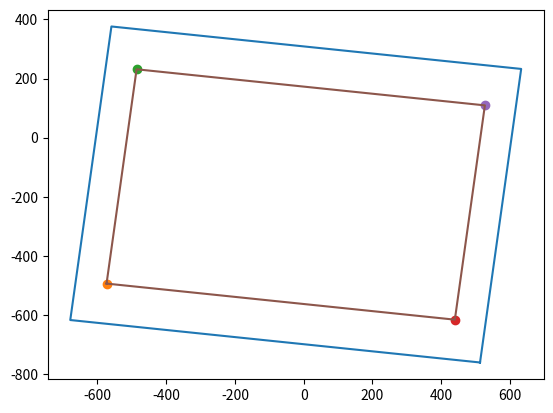

The script that saved this image:
import numpy as np
import matplotlib.pyplot as plt

def normalizeVec(x,y):
    distance = np.sqrt(x*x+y*y)
    return x/distance, y/distance

def makeOffsetPoly(oldX, oldY, offset, outer_ccw = 1):
    num_points = len(oldX)
    newX = []
    newY = []
    for curr in range(num_points):
        prev = (curr + num_points - 1) % num_points
        next = (curr + 1) % num_points

        vnX =  oldX[next] - oldX[curr]
        vnY =  oldY[next] - oldY[curr]
        vnnX, vnnY = normalizeVec(vnX,vnY)
        nnnX = vnnY
        nnnY = -vnnX

        vpX =  oldX[curr] - oldX[prev]
        vpY =  oldY[curr] - oldY[prev]
        vpnX, vpnY = normalizeVec(vpX,vpY)
        npnX = vpnY * outer_ccw
        npnY = -vpnX * outer_ccw

        bisX = (nnnX + npnX) * outer_ccw
        bisY = (nnnY + npnY) * outer_ccw

        bisnX, bisnY = normalizeVec(bisX,  bisY)

        bislen = offset /  np.sqrt((1 + nnnX*npnX + nnnY*npnY)/2)

        newX.append(oldX[curr] + bislen * bisnX)
        newY.append(oldY[curr] + bislen * bisnY)
    return newX,newY

def line_intersection(line1, line2):
    xdiff = (line1[0][0] - line1[1][0], line2[0][0] - line2[1][0])
    ydiff = (line1[0][1] - line1[1][1], line2[0][1] - line2[1][1])

    def det(a, b):
        return a[0] * b[1] - a[1] * b[0]

    div = det(xdiff, ydiff)
    if div == 0:
       raise Exception('lines do not intersect')

    d = (det(*line1), det(*line2))
    x = det(d, xdiff) / div
    y = det(d, ydiff) / div
    return x, y

pallet_pos = [[512.7, -760.41, 100.0, 0.0, 0.0, 90.0], [-678.68, -616.83, 100.0, 0.0, 0.0, 90.0], [-559.03, 375.98, 100.0, 0.0, 0.0, 90.0], [632.35, 232.41, 100.0, 0.0, 0.0, 90.0]]
xN = [pallet_pos[0][0],pallet_pos[1][0],pallet_pos[2][0],pallet_pos[3][0]]
yN = [pallet_pos[0][1],pallet_pos[1][1],pallet_pos[2][1],pallet_pos[3][1]]

#x=270
#y=180

offset_top_buttom = 270/2
offset_left_right = 180/2

top_buttom_X = []
top_buttom_Y = []
left_right_X = []
left_right_Y = []
top_buttom_X,top_buttom_Y = makeOffsetPoly(xN, yN, offset_top_buttom)
left_right_X,left_right_Y = makeOffsetPoly(xN, yN, offset_left_right)

xN.append(xN[0])
yN.append(yN[0])
plt.plot(xN, yN)
# plt.plot(top_buttom_X, top_buttom_Y)
# plt.plot(left_right_X, left_right_Y)

point_0 = line_intersection(([[top_buttom_X[0], top_buttom_Y[0]],[top_buttom_X[1], top_buttom_Y[1]]]), ([[left_right_X[1], left_right_Y[1]],[left_right_X[2], left_right_Y[2]]]))
point_1 = line_intersection(([[top_buttom_X[2], top_buttom_Y[2]],[top_buttom_X[3], top_buttom_Y[3]]]), ([[left_right_X[1], left_right_Y[1]],[left_right_X[2], left_right_Y[2]]]))
point_2 = line_intersection(([[top_buttom_X[0], top_buttom_Y[0]],[top_buttom_X[1], top_buttom_Y[1]]]), ([[left_right_X[3], left_right_Y[3]],[left_right_X[0], left_right_Y[0]]]))
point_3 = line_intersection(([[top_buttom_X[2], top_buttom_Y[2]],[top_buttom_X[3], top_buttom_Y[3]]]), ([[left_right_X[3], left_right_Y[3]],[left_right_X[0], left_right_Y[0]]]))
plt.plot(point_0[0], point_0[1], 'o')
plt.plot(point_1[0], point_1[1], 'o')
plt.plot(point_2[0], point_2[1], 'o')
plt.plot(point_3[0], point_3[1], 'o')
plt.plot([point_0[0],point_1[0],point_3[0],point_2[0],point_0[0]], [point_0[1],point_1[1],point_3[1],point_2[1],point_0[1]])

# คำนวณจุดกึ่งกลางของรูปสี่เหลี่ยม
center_x = (point_0[0] + point_1[0] + point_2[0] + point_3[0]) / 4
center_y = (point_0[1] + point_1[1] + point_2[1] + point_3[1]) / 4
#plt.plot(center_x, center_y, 'o')
plt.show()
